Run: headless pygame with SDL's dummy video driver; simulated clock (each Clock.tick advances the game by its frame time, no real sleeping); random seed 0; keys injected as events and as key.get_pressed() state; no mouse input.
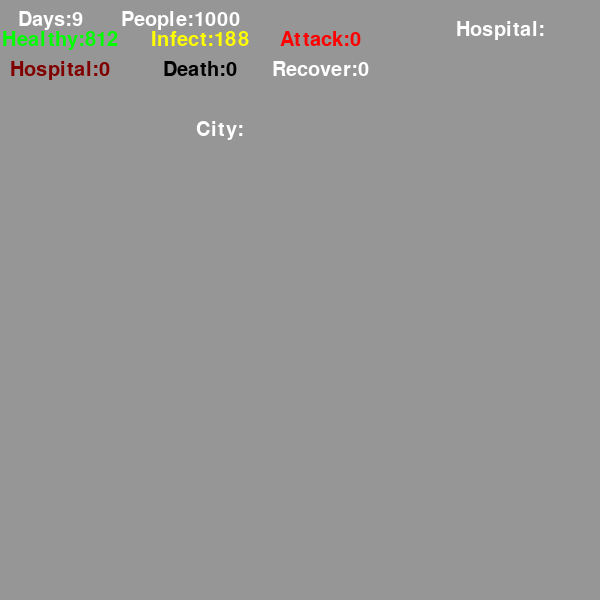
Frame 1 of 4 · flips 1–60 · no input
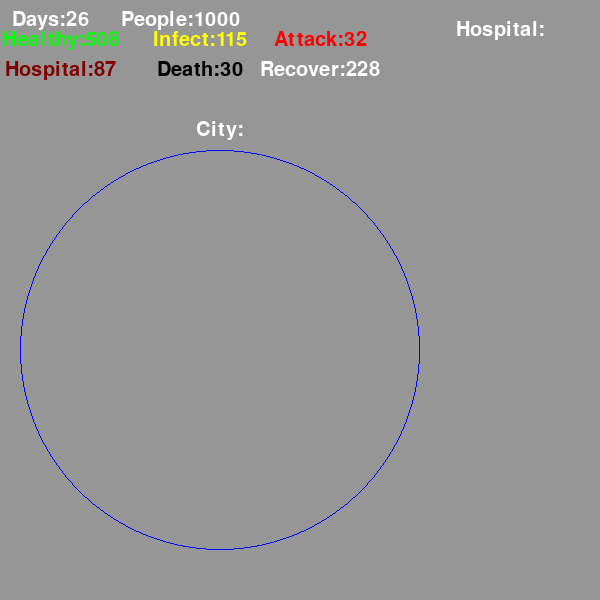
Frame 2 of 4 · flips 61–180 · tapped SPACE, RETURN · held RIGHT (→), D
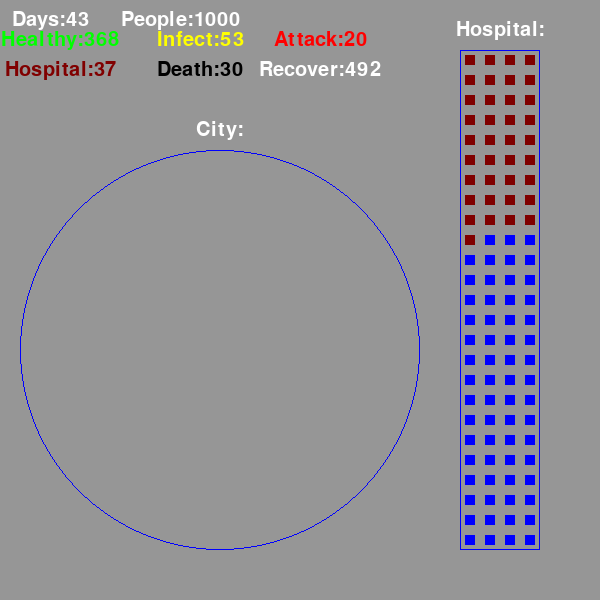
Frame 3 of 4 · flips 181–300 · held DOWN (↓), S
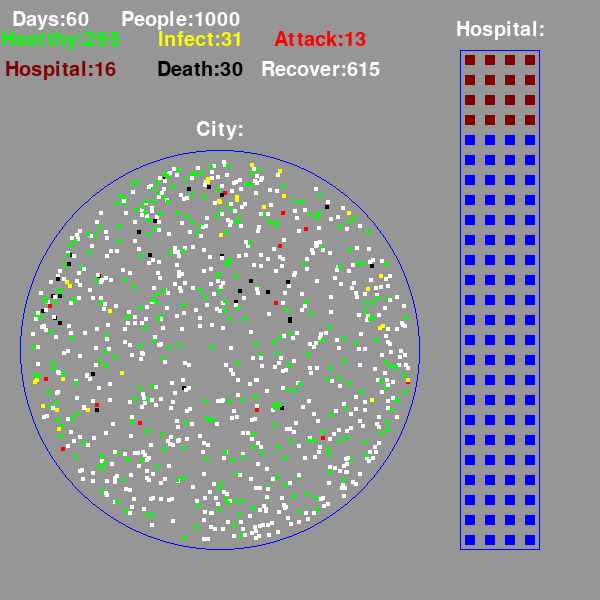
Frame 4 of 4 · flips 301–420 · held LEFT (←), A, UP (↑), W

The pygame program that drew these frames:

import pygame
import random
import sys
import time
import math
from pygame.locals import *

bgColor = pygame.Color(150, 150, 150)
edgeColor = pygame.Color(0, 0, 255)
healthyState = pygame.Color(0, 255, 0)
infectState = pygame.Color(255, 255, 0)
attackState = pygame.Color(255, 0, 0)
hospitalState = pygame.Color(128, 0, 0)
deathState = pygame.Color(0, 0, 0)
recoverState = pygame.Color(255, 255, 255)

infectDays = random.randint(3, 14)
attackDays = random.randint(1, 3)
hospitalDays = random.randint(5, 8)

healthID = []
infectID = []
attackID = []
hospitalID = []

windowSize = 600
citySize = 400
peopleTotal = 1000
bedTotal = 100
infectInit = 5
moveDistancePerDay = 10.0
mask = 1
safeDistance = 3.5 * 3.5 if mask else 9 * 9
deathRate = 0.8


class typeText:
    def displayText1(self, playSurface, day):
        screenDisplayFont = pygame.font.SysFont("", 30)
        screenDisplay1 = screenDisplayFont.render("Days:" + str(day), True, recoverState)
        screenRect1 = screenDisplay1.get_rect()
        screenRect1.midtop = (50, 10)

        screenDisplay2 = screenDisplayFont.render("People:" + str(peopleTotal), True, recoverState)
        screenRect2 = screenDisplay2.get_rect()
        screenRect2.midtop = (180, 10)

        playSurface.blit(screenDisplay1, screenRect1)
        playSurface.blit(screenDisplay2, screenRect2)
        pygame.display.flip()

    def displayText2(self, playSurface, healthyNumber, infectNumber, attackNumber):
        screenDisplayFont = pygame.font.SysFont("", 30)
        screenDisplay1 = screenDisplayFont.render("Healthy:" + str(healthyNumber), True, healthyState)
        screenRect1 = screenDisplay1.get_rect()
        screenRect1.midtop = (60, 30)

        screenDisplay2 = screenDisplayFont.render("Infect:" + str(infectNumber), True, infectState)
        screenRect2 = screenDisplay2.get_rect()
        screenRect2.midtop = (200, 30)

        screenDisplay3 = screenDisplayFont.render("Attack:" + str(attackNumber), True, attackState)
        screenRect3 = screenDisplay3.get_rect()
        screenRect3.midtop = (320, 30)

        playSurface.blit(screenDisplay1, screenRect1)
        playSurface.blit(screenDisplay2, screenRect2)
        playSurface.blit(screenDisplay3, screenRect3)
        pygame.display.flip()

    def displayText3(self, playSurface, hospitalNumber, deathNumber, recoverNumber):
        screenDisplayFont = pygame.font.SysFont("", 30)
        screenDisplay1 = screenDisplayFont.render("Hospital:" + str(hospitalNumber), True, hospitalState)
        screenRect1 = screenDisplay1.get_rect()
        screenRect1.midtop = (60, 60)

        screenDisplay2 = screenDisplayFont.render("Death:" + str(deathNumber), True, deathState)
        screenRect2 = screenDisplay2.get_rect()
        screenRect2.midtop = (200, 60)

        screenDisplay3 = screenDisplayFont.render("Recover:" + str(recoverNumber), True, recoverState)
        screenRect3 = screenDisplay3.get_rect()
        screenRect3.midtop = (320, 60)

        playSurface.blit(screenDisplay1, screenRect1)
        playSurface.blit(screenDisplay2, screenRect2)
        playSurface.blit(screenDisplay3, screenRect3)
        pygame.display.flip()

    def displayText4(self, playSurface):
        screenDisplayFont = pygame.font.SysFont("", 30)
        screenDisplay1 = screenDisplayFont.render("City:", True, recoverState)
        screenRect1 = screenDisplay1.get_rect()
        screenRect1.midtop = (220, 120)

        screenDisplay2 = screenDisplayFont.render("Hospital:", True, recoverState)
        screenRect2 = screenDisplay2.get_rect()
        screenRect2.midtop = (500, 20)

        playSurface.blit(screenDisplay1, screenRect1)
        playSurface.blit(screenDisplay2, screenRect2)
        pygame.display.flip()

    def gameOver1(self, playSurface):
        gameOverFont = pygame.font.SysFont("", 128)
        gameOverSurf = gameOverFont.render("Fail", True, recoverState)
        gameOverRect = gameOverSurf.get_rect()
        gameOverRect.midtop = (320, 300)
        playSurface.blit(gameOverSurf, gameOverRect)
        pygame.display.flip()
        time.sleep(5)
        pygame.quit()
        sys.exit()

    def gameOver2(self, playSurface):
        gameOverFont = pygame.font.SysFont("", 128)
        gameOverSurf = gameOverFont.render("Success", True, recoverState)
        gameOverRect = gameOverSurf.get_rect()
        gameOverRect.midtop = (320, 300)
        playSurface.blit(gameOverSurf, gameOverRect)
        pygame.display.flip()
        time.sleep(5)
        pygame.quit()
        sys.exit()


class typeHospital:
    def __init__(self):
        self.hospitalX = 460
        self.hospitalY = 50
        self.hospitalWidth = 80
        self.hospitalHeight = 500
        self.beds = bedTotal
        self.bedSize = 10
        self.dx = 0
        self.dy = 0
        self.step = 0

    def bedJudge(self):
        return self.beds > len(hospitalID)

    def draw(self, playSurface):
        pygame.draw.rect(playSurface, edgeColor,
                         [self.hospitalX, self.hospitalY, self.hospitalWidth, self.hospitalHeight], 1)

        for i in range(self.beds):
            self.dx = self.hospitalX + (i % 4) * 20 + 5
            self.dy = self.hospitalY + (i // 4) * 20 + 5
            pygame.draw.rect(playSurface, edgeColor, [self.dx, self.dy, self.bedSize, self.bedSize], 0)

        self.step = 0
        for p in peopleGroup:
            if p.state == hospitalState:
                self.dx = self.hospitalX + (self.step % 4) * 20 + 5
                self.dy = self.hospitalY + (self.step // 4) * 20 + 5
                pygame.draw.rect(playSurface, hospitalState, [self.dx, self.dy, self.bedSize, self.bedSize], 0)
                self.step += 1

        pygame.display.flip()


class typePeople:
    def __init__(self):
        self.state = healthyState
        self.days = 0
        self.peopleSize = 4
        self.theta = round(random.uniform(0, 6.28), 2)
        self.r = random.randrange(0, 180)
        self.positionX = math.cos(self.theta) * self.r
        self.positionY = math.sin(self.theta) * self.r
        self.direction = round(random.uniform(0, 6.28), 2)
        self.dx = 0
        self.dy = 0
        self.newPositionX = 0
        self.newPositionY = 0
        self.distance = 0

    def move(self, days):
        if self.state == hospitalState or self.state == deathState:
            return
        self.dx = moveDistancePerDay * math.cos(self.direction)
        self.dy = moveDistancePerDay * math.sin(self.direction)
        self.newPositionX = self.positionX + self.dx
        self.newPositionY = self.positionY + self.dy
        self.distance = self.newPositionX ** 2 + self.newPositionY ** 2
        if self.distance < (citySize / 2 - 10) ** 2:
            self.positionX = self.newPositionX
            self.positionY = self.newPositionY
        else:
            self.direction = round(random.uniform(0, 6.28), 2)
            self.move(days)


class typeCity:
    def __init__(self):
        self.tempID = []
        self.twoPeopleDistance = 0
        self.cityX = 220
        self.cityY = 350
        self.citySize = citySize

        self.healthyNumber = 0
        self.infectNumber = 0
        self.attackNumber = 0
        self.hospitalNumber = 0
        self.deathNumber = 0
        self.recoverNumber = 0

        for a in range(peopleTotal):
            healthID.append(a)
        for a in range(infectInit):
            x = random.randint(0, peopleTotal - 1)
            if peopleGroup[x].state == healthyState:
                peopleGroup[x].state = infectState
                peopleGroup[x].days = infectDays
                healthID.remove(x)
                infectID.append(x)

    def simulatesOneDay(self):
        self.tempID = []
        for i in healthID:
            for j in infectID:
                self.twoPeopleDistance = (peopleGroup[i].positionX - peopleGroup[j].positionX) ** 2 \
                                         + (peopleGroup[i].positionY - peopleGroup[j].positionY) ** 2
                if self.twoPeopleDistance < safeDistance:
                    self.tempID.append(i)
                    break
        for i in self.tempID:
            peopleGroup[i].state = infectState
            peopleGroup[i].days = infectDays
            healthID.remove(i)
            infectID.append(i)
        for i in range(peopleTotal):
            if peopleGroup[i].state == infectState:
                peopleGroup[i].days -= 1
                if peopleGroup[i].days <= 0:
                    peopleGroup[i].state = attackState
                    peopleGroup[i].days = attackDays
                    infectID.remove(i)
                    attackID.append(i)
                continue

            if peopleGroup[i].state == attackState:
                peopleGroup[i].days -= 1
                if peopleGroup[i].days <= 0:
                    if hospital.bedJudge():
                        attackID.remove(i)
                        hospitalID.append(i)
                        peopleGroup[i].state = hospitalState
                        peopleGroup[i].days = hospitalDays
                    elif round(random.uniform(0, 1), 2) < deathRate:
                        attackID.remove(i)
                        peopleGroup[i].state = deathState
                    else:
                        attackID.remove(i)
                        peopleGroup[i].state = recoverState

            if peopleGroup[i].state == hospitalState:
                peopleGroup[i].days -= 1
                if peopleGroup[i].days <= 0:
                    peopleGroup[i].state = recoverState
                    hospitalID.remove(i)
                    continue

    def draw(self, playSurface):
        pygame.draw.circle(playSurface, edgeColor, (self.cityX, self.cityY), self.citySize / 2, 1)
        pygame.display.flip()

    def countPeople(self):
        self.healthyNumber = 0
        self.infectNumber = 0
        self.attackNumber = 0
        self.hospitalNumber = 0
        self.deathNumber = 0
        self.recoverNumber = 0
        for i in range(peopleTotal):
            if peopleGroup[i].state == healthyState:
                self.healthyNumber += 1
            if peopleGroup[i].state == infectState:
                self.infectNumber += 1
            if peopleGroup[i].state == attackState:
                self.attackNumber += 1
            if peopleGroup[i].state == hospitalState:
                self.hospitalNumber += 1
            if peopleGroup[i].state == deathState:
                self.deathNumber += 1
            if peopleGroup[i].state == recoverState:
                self.recoverNumber += 1


text = typeText()

peopleGroup = []
for i in range(peopleTotal):
    people = typePeople()
    peopleGroup.append(people)

hospital = typeHospital()

city = typeCity()


def main():
    pygame.init()
    playSurface = pygame.display.set_mode((windowSize, windowSize))
    pygame.display.set_caption("病毒传播仿真程序")
    totalDays = 0
    while True:
        for event in pygame.event.get():
            if event.type == QUIT:
                pygame.quit()
                sys.exit()
        playSurface.fill(bgColor)
        pygame.time.Clock().tick(20)
        totalDays += 1
        city.countPeople()
        text.displayText1(playSurface, totalDays)
        text.displayText2(playSurface, city.healthyNumber, city.infectNumber, city.attackNumber)
        text.displayText3(playSurface, city.hospitalNumber, city.deathNumber, city.recoverNumber)
        text.displayText4(playSurface)
        city.draw(playSurface)
        hospital.draw(playSurface)
        for p in peopleGroup:
            if p.state != hospitalState:
                pygame.draw.rect(playSurface, p.state,
                                 [220 + p.positionX, 350 + p.positionY, p.peopleSize, p.peopleSize], 0)
        for p in peopleGroup:
            p.move(totalDays)
        city.simulatesOneDay()
        if city.infectNumber == 0 and city.deathNumber > peopleTotal / 2:
            text.gameOver1(playSurface)
        elif city.infectNumber == 0 and city.deathNumber <= peopleTotal / 2 and city.attackNumber == 0:
            text.gameOver2(playSurface)
        pygame.display.flip()


if __name__ == "__main__":
    main()
